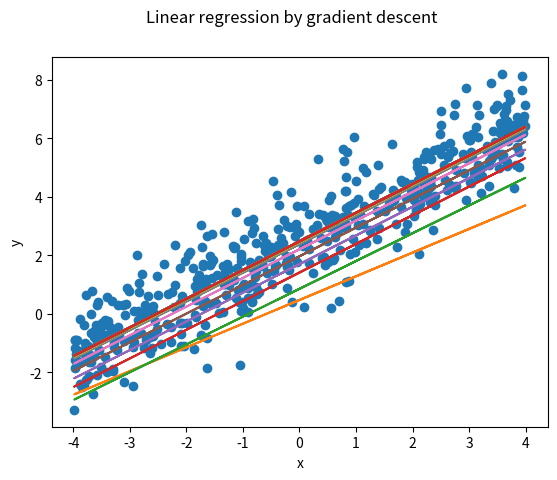

Here is the Python script that generated this plot:
import numpy as np
import matplotlib.pyplot as plt

x = np.random.uniform(-4,4,500)
y = x + np.random.standard_normal(500)+2.5
plt.plot(x, y, 'o')
def cost(X, Y, theta):
    J=np.dot((np.dot(X,theta) - Y).T,(np.dot(X,theta) - Y))/(2*len(Y))
    return J
alpha = 0.1 # Specify the learning rate
theta = np.array([[0,0]]).T # Initial values of theta
X = np.c_[np.ones(500),x]
Y = np.c_[y]
X_1=np.c_[x].T
num_iters = 1000
cost_history=[]
theta_history=[]
for i in range(num_iters):
    a=np.sum(theta[0]- alpha * (1/len(Y)) * np.sum((np.dot(X,theta)- Y)))
    b=np.sum(theta[1] - alpha * (1/len(Y)) * np.sum(np.dot(X_1,(np.dot(X,theta)-Y))))
    theta= np.array([[a],[b]])
    cost_history.append(cost(X,Y,theta))
    theta_history.append(theta)
    if i in (1,3,7,10,14,num_iters):
        print(type(x), type(a), type(b))
        plt.plot(x, a+x*b)
        plt.suptitle('Linear regression by gradient descent')
        plt.xlabel('x')
        plt.ylabel('y')

    elif i in range(20,num_iters,10):
        plt.plot(x, a+x*b)
plt.show()
print(theta)
